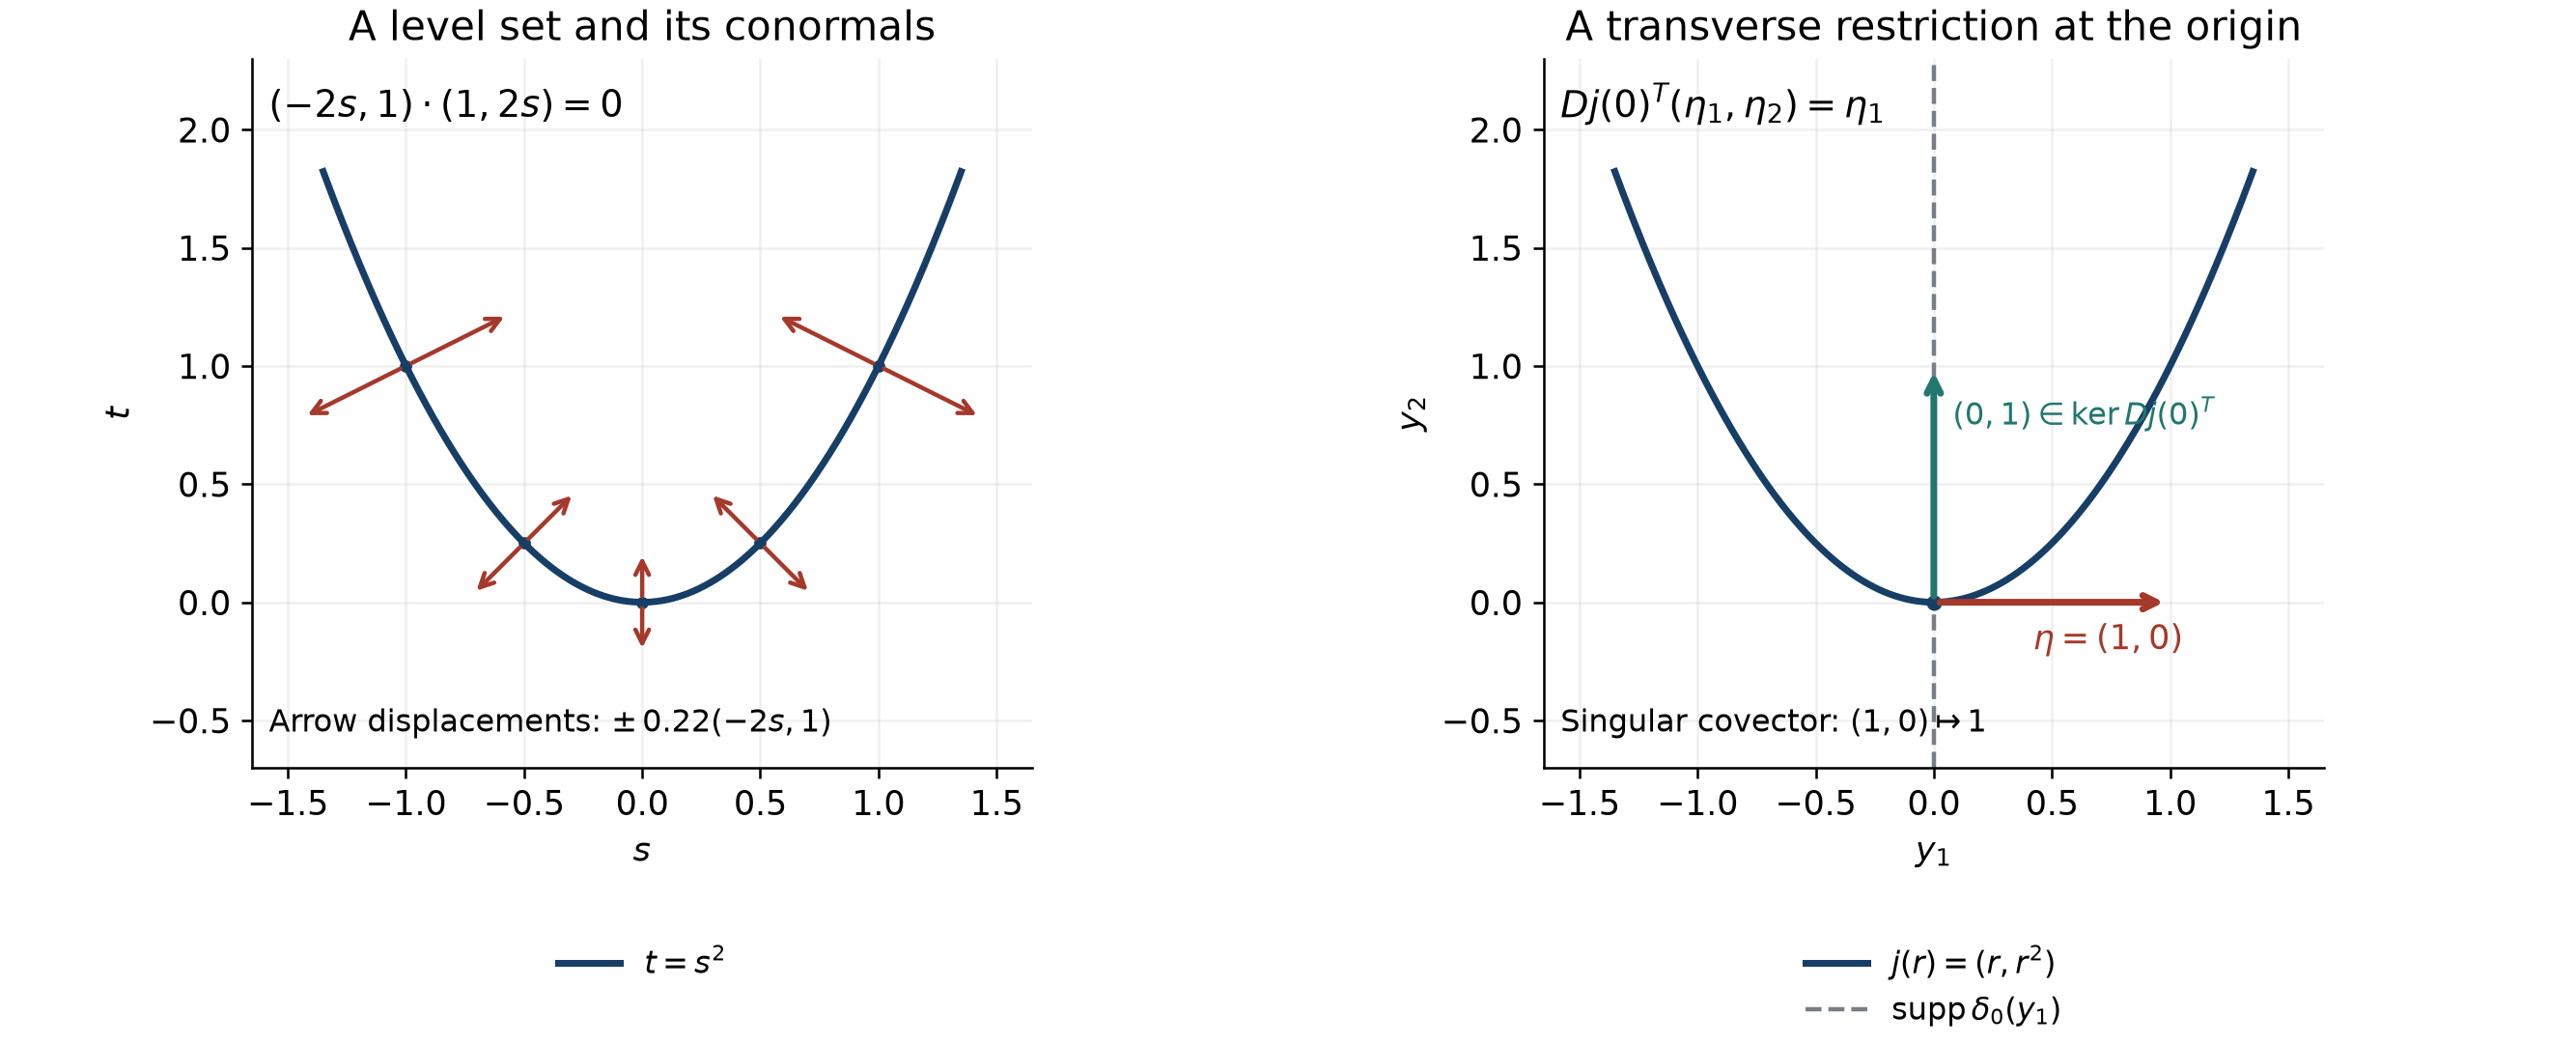

This figure's Python source:
"""Exact illustrative coordinates for AN01-U083, equation (24), Exercises 2–3.
CC0. GPT-6 Astra (OpenAI), Ultra. Arrows are Euclidean displays of covectors.
"""
from pathlib import Path
import numpy as np
import matplotlib
matplotlib.use('Agg')
import matplotlib.pyplot as plt

out=Path(__file__).resolve().parent
plt.rcParams.update({'font.size':11,'font.family':'DejaVu Sans','svg.fonttype':'none'})
fig,axes=plt.subplots(1,2,figsize=(11.6,4.7),layout='constrained')
s=np.linspace(-1.35,1.35,361)
ax=axes[0]
ax.plot(s,s*s,color='#173e66',lw=2.2,label=r'$t=s^2$')
for q in [-1,-.5,0,.5,1]:
    for sign in [-1,1]:
        v=.22*sign*np.array([-2*q,1.])
        ax.annotate('',xy=(q+v[0],q*q+v[1]),xytext=(q,q*q),
                    arrowprops=dict(arrowstyle='->',color='#a5392b',lw=1.4))
    ax.plot(q,q*q,'o',color='#173e66',ms=3)
ax.text(-1.58,2.05,r'$(-2s,1)\cdot(1,2s)=0$',fontsize=12)
ax.text(-1.58,-.55,r'Arrow displacements: $\pm\,0.22(-2s,1)$',fontsize=10)
ax.set(xlim=(-1.65,1.65),ylim=(-.7,2.3),xlabel=r'$s$',ylabel=r'$t$',
       title='A level set and its conormals')
ax.set_aspect('equal',adjustable='box')
ax=axes[1]
ax.plot(s,s*s,color='#173e66',lw=2.2,label=r'$j(r)=(r,r^2)$')
ax.axvline(0,color='#797d86',lw=1.4,ls='--',label=r'$\operatorname{supp}\delta_0(y_1)$')
ax.annotate('',xy=(1,0),xytext=(0,0),arrowprops=dict(arrowstyle='->',color='#a5392b',lw=2.2))
ax.annotate('',xy=(0,1),xytext=(0,0),arrowprops=dict(arrowstyle='->',color='#22776f',lw=2.2))
ax.text(.42,-.2,r'$\eta=(1,0)$',color='#a5392b')
ax.text(.08,.75,r'$(0,1)\in\ker Dj(0)^T$',color='#22776f',fontsize=10)
ax.text(-1.58,2.05,r'$Dj(0)^T(\eta_1,\eta_2)=\eta_1$',fontsize=12)
ax.text(-1.58,-.55,r'Singular covector: $(1,0)\mapsto 1$',fontsize=10)
ax.plot(0,0,'o',color='#173e66',ms=4)
ax.set(xlim=(-1.65,1.65),ylim=(-.7,2.3),xlabel=r'$y_1$',ylabel=r'$y_2$',
       title='A transverse restriction at the origin')
ax.set_aspect('equal',adjustable='box')
for ax in axes:
    ax.grid(alpha=.18)
    ax.spines[['top','right']].set_visible(False)
    ax.legend(loc='upper center',bbox_to_anchor=(.5,-.21),frameon=False,fontsize=10)
fig.savefig(out/'analytic-pullback-covectors.png',dpi=230)
fig.savefig(out/'analytic-pullback-covectors.svg')
p=out/'analytic-pullback-covectors.svg'
p.write_text('\n'.join(line.rstrip() for line in p.read_text().splitlines())+'\n',encoding='utf-8')
